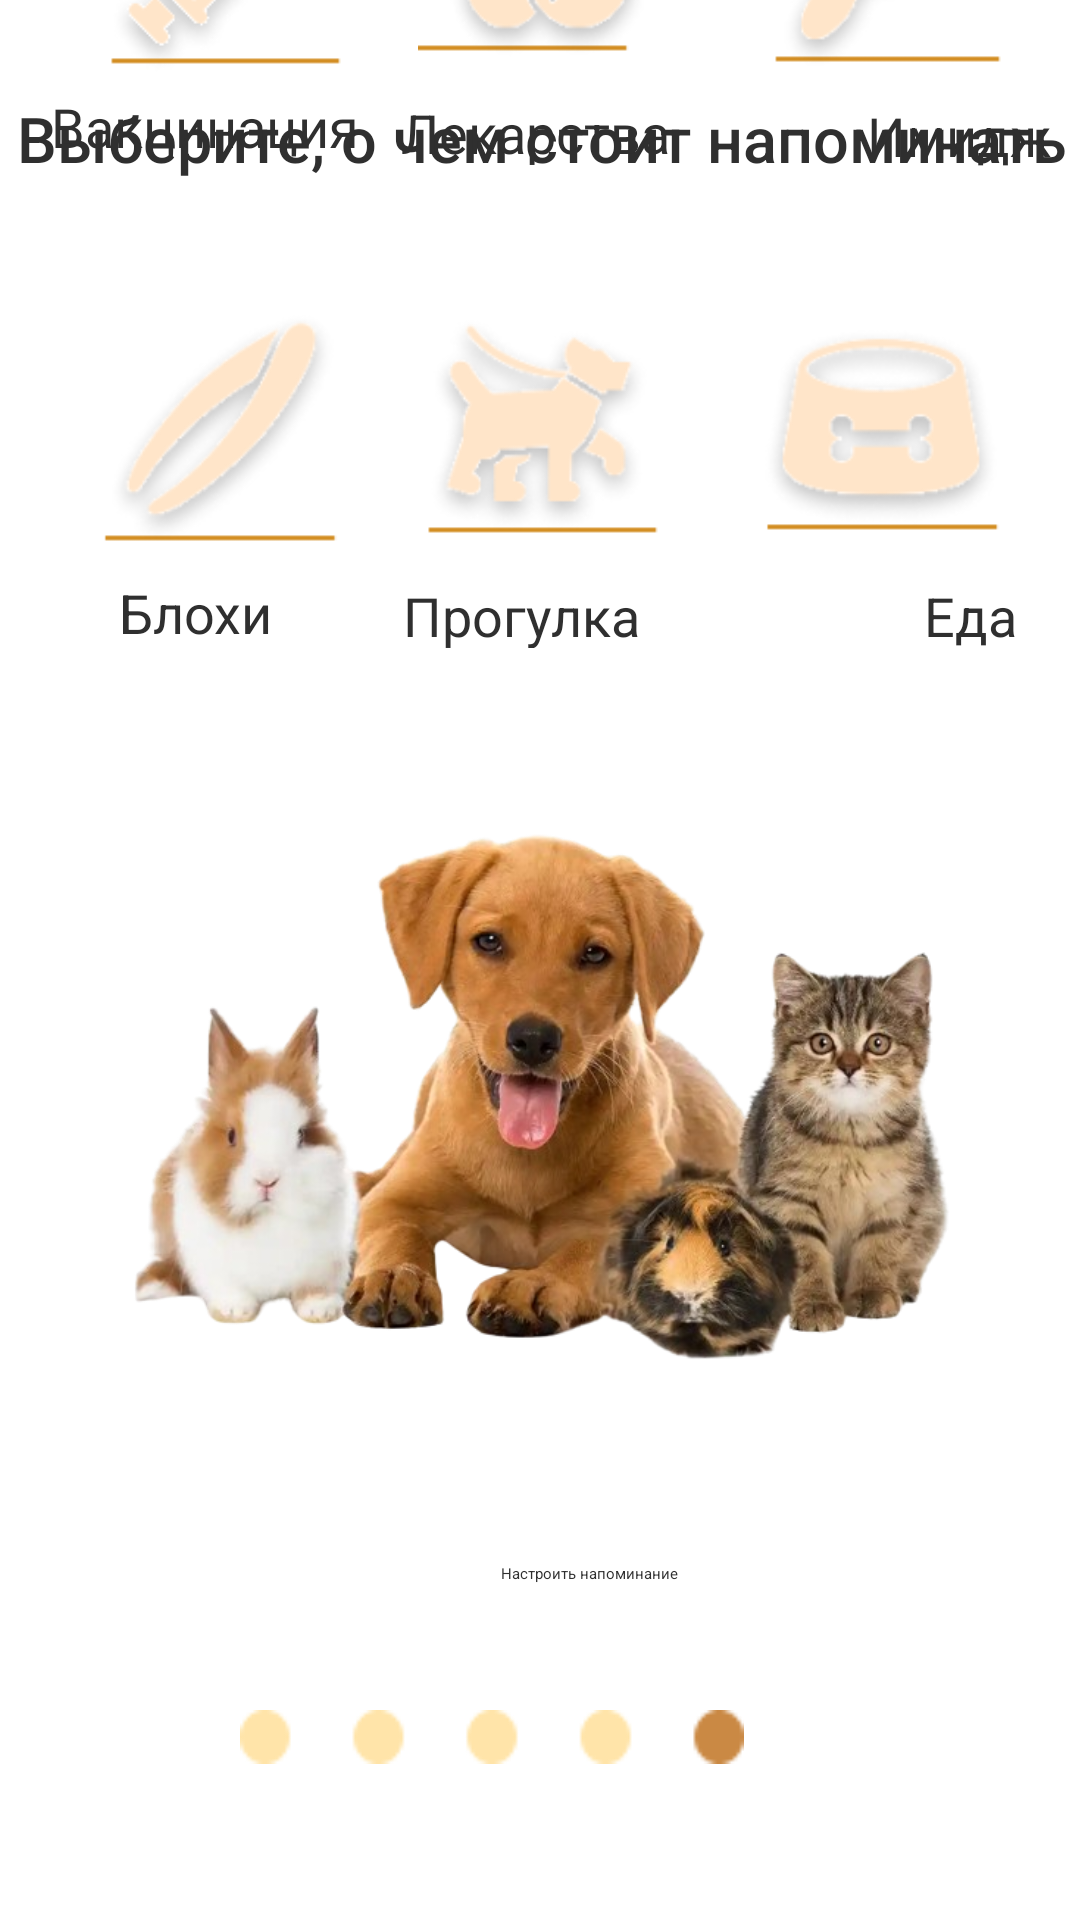

Produce the Android XML layout that renders to this screen, including the resource entries it uses.
<!-- AndroidManifest.xml: application theme Theme.Mypettheapp -->
<!-- res/layout/activity_push_setup.xml -->
<?xml version="1.0" encoding="utf-8"?>
<androidx.constraintlayout.widget.ConstraintLayout xmlns:android="http://schemas.android.com/apk/res/android"
    xmlns:app="http://schemas.android.com/apk/res-auto"
    xmlns:tools="http://schemas.android.com/tools"
    android:layout_width="match_parent"
    android:layout_height="match_parent"
    android:background="@color/bg"
    tools:context=".PushSetup">


    <TextView
        android:id="@+id/textView10"
        android:layout_width="477dp"
        android:layout_height="34dp"
        android:layout_marginStart="95dp"
        android:layout_marginTop="32dp"
        android:fontFamily="sans-serif-medium"
        android:text="@string/push"
        android:textColor="#2f2f2f"
        android:textSize="21sp"
        android:textStyle="normal"
        app:layout_constraintEnd_toEndOf="parent"
        app:layout_constraintHorizontal_bias="0.422"
        app:layout_constraintStart_toStartOf="parent"
        app:layout_constraintTop_toTopOf="parent" />

    <Switch
        android:id="@+id/switch1"
        android:layout_width="101dp"
        android:layout_height="70dp"
        android:layout_marginBottom="528dp"
        app:layout_constraintBottom_toBottomOf="parent"
        app:layout_constraintEnd_toEndOf="parent"
        app:layout_constraintHorizontal_bias="0.822"
        app:layout_constraintStart_toStartOf="parent" />

    <Switch
        android:id="@+id/switch6"
        android:layout_width="wrap_content"
        android:layout_height="wrap_content"
        android:layout_marginBottom="554dp"
        app:layout_constraintBottom_toBottomOf="parent"
        app:layout_constraintEnd_toEndOf="parent"
        app:layout_constraintHorizontal_bias="0.153"
        app:layout_constraintStart_toStartOf="parent" />


    <Switch
        android:id="@+id/switch7"
        android:layout_width="50dp"
        android:layout_height="20dp"
        android:layout_marginBottom="552dp"
        app:layout_constraintBottom_toBottomOf="parent"
        app:layout_constraintEnd_toEndOf="parent"
        app:layout_constraintHorizontal_bias="0.509"
        app:layout_constraintStart_toStartOf="parent" />

    <ImageView
        android:id="@+id/imageView3"
        android:layout_width="80dp"
        android:layout_height="81dp"
        android:layout_marginBottom="617dp"
        android:background="@drawable/one"
        app:layout_constraintBottom_toBottomOf="parent"
        app:layout_constraintEnd_toEndOf="parent"
        app:layout_constraintHorizontal_bias="0.498"
        app:layout_constraintStart_toStartOf="parent">

    </ImageView>

    <ImageView
        android:id="@+id/imageView4"
        android:layout_width="80dp"
        android:layout_height="81dp"
        android:layout_marginBottom="609dp"
        android:background="@drawable/medicament"
        app:layout_constraintBottom_toBottomOf="parent"
        app:layout_constraintEnd_toEndOf="parent"
        app:layout_constraintHorizontal_bias="0.12"
        app:layout_constraintStart_toStartOf="parent" />

    <TextView
        android:id="@+id/textView11"
        android:layout_width="272dp"
        android:layout_height="30dp"
        android:layout_marginBottom="580dp"
        android:fontFamily="sans-serif"
        android:text="@string/vactination"
        android:textColor="#2f2f2f"
        android:textSize="18sp"
        android:textStyle="normal"
        app:layout_constraintBottom_toBottomOf="parent"
        app:layout_constraintEnd_toEndOf="parent"
        app:layout_constraintHorizontal_bias="0.194"
        app:layout_constraintStart_toStartOf="parent" />

    <TextView
        android:id="@+id/textView12"
        android:layout_width="135dp"
        android:layout_height="23dp"
        android:layout_marginBottom="585dp"
        android:fontFamily="sans-serif"
        android:text="@string/medicament"
        android:textColor="#2f2f2f"
        android:textSize="18sp"
        android:textStyle="normal"
        app:layout_constraintBottom_toBottomOf="parent"
        app:layout_constraintEnd_toEndOf="parent"
        app:layout_constraintHorizontal_bias="0.594"
        app:layout_constraintStart_toStartOf="parent" />

    <ImageView
        android:id="@+id/imageView5"
        android:layout_width="80dp"
        android:layout_height="81dp"
        android:layout_marginBottom="617dp"
        android:background="@drawable/two"
        app:layout_constraintBottom_toBottomOf="parent"
        app:layout_constraintEnd_toEndOf="parent"
        app:layout_constraintHorizontal_bias="0.906"
        app:layout_constraintStart_toStartOf="parent">

    </ImageView>

    <TextView
        android:id="@+id/textView13"
        android:layout_width="135dp"
        android:layout_height="23dp"
        android:layout_marginStart="272dp"
        android:layout_marginBottom="584dp"
        android:fontFamily="sans-serif"
        android:text="@string/imidzh"
        android:textColor="#2f2f2f"
        android:textSize="18sp"
        android:textStyle="normal"
        app:layout_constraintBottom_toBottomOf="parent"
        app:layout_constraintStart_toStartOf="@+id/textView11" />

    <ImageView
        android:id="@+id/imageView6"
        android:layout_width="80dp"
        android:layout_height="81dp"
        android:layout_marginBottom="457dp"
        android:background="@drawable/bloxi"
        app:layout_constraintBottom_toBottomOf="parent"
        app:layout_constraintEnd_toEndOf="parent"
        app:layout_constraintHorizontal_bias="0.12"
        app:layout_constraintStart_toStartOf="parent">

    </ImageView>

    <TextView
        android:id="@+id/textView14"
        android:layout_width="135dp"
        android:layout_height="23dp"
        android:layout_marginBottom="425dp"
        android:fontFamily="sans-serif"
        android:text="@string/blohi"
        android:textColor="#2f2f2f"
        android:textSize="18sp"
        android:textStyle="normal"
        app:layout_constraintBottom_toBottomOf="parent"
        app:layout_constraintEnd_toEndOf="parent"
        app:layout_constraintHorizontal_bias="0.177"
        app:layout_constraintStart_toStartOf="parent" />

    <ImageView
        android:id="@+id/imageView7"
        android:layout_width="80dp"
        android:layout_height="81dp"
        android:layout_marginBottom="456dp"
        android:background="@drawable/progulka"
        app:layout_constraintBottom_toBottomOf="parent"
        app:layout_constraintEnd_toEndOf="parent"
        app:layout_constraintHorizontal_bias="0.498"
        app:layout_constraintStart_toStartOf="parent" />

    <TextView
        android:id="@+id/textView15"
        android:layout_width="135dp"
        android:layout_height="23dp"
        android:layout_marginBottom="424dp"
        android:fontFamily="sans-serif"
        android:text="@string/progulka"
        android:textColor="#2f2f2f"
        android:textSize="18sp"
        android:textStyle="normal"
        app:layout_constraintBottom_toBottomOf="parent"
        app:layout_constraintEnd_toEndOf="parent"
        app:layout_constraintHorizontal_bias="0.597"
        app:layout_constraintStart_toStartOf="parent" />

    <ImageView
        android:id="@+id/imageView10"
        android:layout_width="80dp"
        android:layout_height="81dp"
        android:layout_marginBottom="457dp"
        android:background="@drawable/food"
        app:layout_constraintBottom_toBottomOf="parent"
        app:layout_constraintEnd_toEndOf="parent"
        app:layout_constraintHorizontal_bias="0.906"
        app:layout_constraintStart_toStartOf="parent" />

    <TextView
        android:id="@+id/textView16"
        android:layout_width="135dp"
        android:layout_height="23dp"
        android:layout_marginStart="308dp"
        android:layout_marginBottom="424dp"
        android:fontFamily="sans-serif"
        android:text="@string/food"
        android:textColor="#2f2f2f"
        android:textSize="18sp"
        android:textStyle="normal"
        app:layout_constraintBottom_toBottomOf="parent"
        app:layout_constraintStart_toStartOf="parent" />

    <Switch
        android:id="@+id/switch11"
        android:layout_width="wrap_content"
        android:layout_height="wrap_content"
        android:layout_marginBottom="390dp"
        app:layout_constraintBottom_toBottomOf="parent"
        app:layout_constraintEnd_toEndOf="@+id/switch14"
        app:layout_constraintHorizontal_bias="0.16"
        app:layout_constraintStart_toStartOf="parent" />

    <Switch
        android:id="@+id/switch12"
        android:layout_width="wrap_content"
        android:layout_height="wrap_content"
        android:layout_marginBottom="389dp"
        app:layout_constraintBottom_toBottomOf="parent"
        app:layout_constraintEnd_toEndOf="parent"
        app:layout_constraintHorizontal_bias="0.504"
        app:layout_constraintStart_toStartOf="parent" />

    <Switch
        android:id="@+id/switch14"
        android:layout_width="wrap_content"
        android:layout_height="wrap_content"
        android:layout_marginBottom="388dp"
        app:layout_constraintBottom_toBottomOf="parent"
        app:layout_constraintEnd_toEndOf="parent"
        app:layout_constraintHorizontal_bias="0.884"
        app:layout_constraintStart_toStartOf="parent" />

    <ImageView
        android:id="@+id/imageView12"
        android:layout_width="300dp"
        android:layout_height="200dp"
        android:layout_marginBottom="176dp"
        android:background="@drawable/aanimals"
        app:layout_constraintBottom_toBottomOf="parent"
        app:layout_constraintEnd_toEndOf="parent"
        app:layout_constraintHorizontal_bias="0.504"
        app:layout_constraintStart_toStartOf="parent" />

    <ImageView
        android:layout_width="168dp"
        android:layout_height="18dp"
        android:layout_marginEnd="112dp"
        android:layout_marginBottom="52dp"
        android:background="@drawable/points5"
        app:layout_constraintBottom_toBottomOf="parent"
        app:layout_constraintEnd_toEndOf="parent" />

    <Button
        android:id="@+id/buttonSetReminder"
        android:layout_width="wrap_content"
        android:layout_height="wrap_content"
        android:layout_marginBottom="112dp"
        android:backgroundTint="@color/bg"
        android:onClick="onSetReminderClick"
        android:text="@string/remainder"
        android:textColor="#2f2f2f"
        app:layout_constraintBottom_toBottomOf="parent"
        app:layout_constraintEnd_toEndOf="parent"
        app:layout_constraintHorizontal_bias="0.555"
        app:layout_constraintStart_toStartOf="parent" />




</androidx.constraintlayout.widget.ConstraintLayout>
<!-- resources referenced by this layout -->
<resources>
  <color name="bg">#FFB525</color>
  <!-- drawable aanimals: png bitmap (drawable, 282347 bytes) -->
  <!-- drawable bloxi: png bitmap (drawable, 8448 bytes) -->
  <!-- drawable food: png bitmap (drawable, 8241 bytes) -->
  <!-- drawable medicament: png bitmap (drawable, 4969 bytes) -->
  <!-- drawable one: png bitmap (drawable, 8303 bytes) -->
  <!-- drawable points5: png bitmap (drawable, 667 bytes) -->
  <!-- drawable progulka: png bitmap (drawable, 9563 bytes) -->
  <!-- drawable two: png bitmap (drawable, 9899 bytes) -->
  <string name="blohi">Блохи</string>
  <string name="food">Еда</string>
  <string name="imidzh">Имидж</string>
  <string name="medicament">Лекарства</string>
  <string name="progulka">Прогулка</string>
  <string name="push">Выберите,
          о
          чем стоит напоминать</string>
  <string name="remainder">Настроить напоминание</string>
  <string name="vactination">Вакцинация</string>
  <style name="Theme.Mypettheapp" parent="Base.Theme.Mypettheapp" />
  <style name="Base.Theme.Mypettheapp" parent="Theme.Material3.DayNight.NoActionBar">
          
          
      </style>
</resources>
